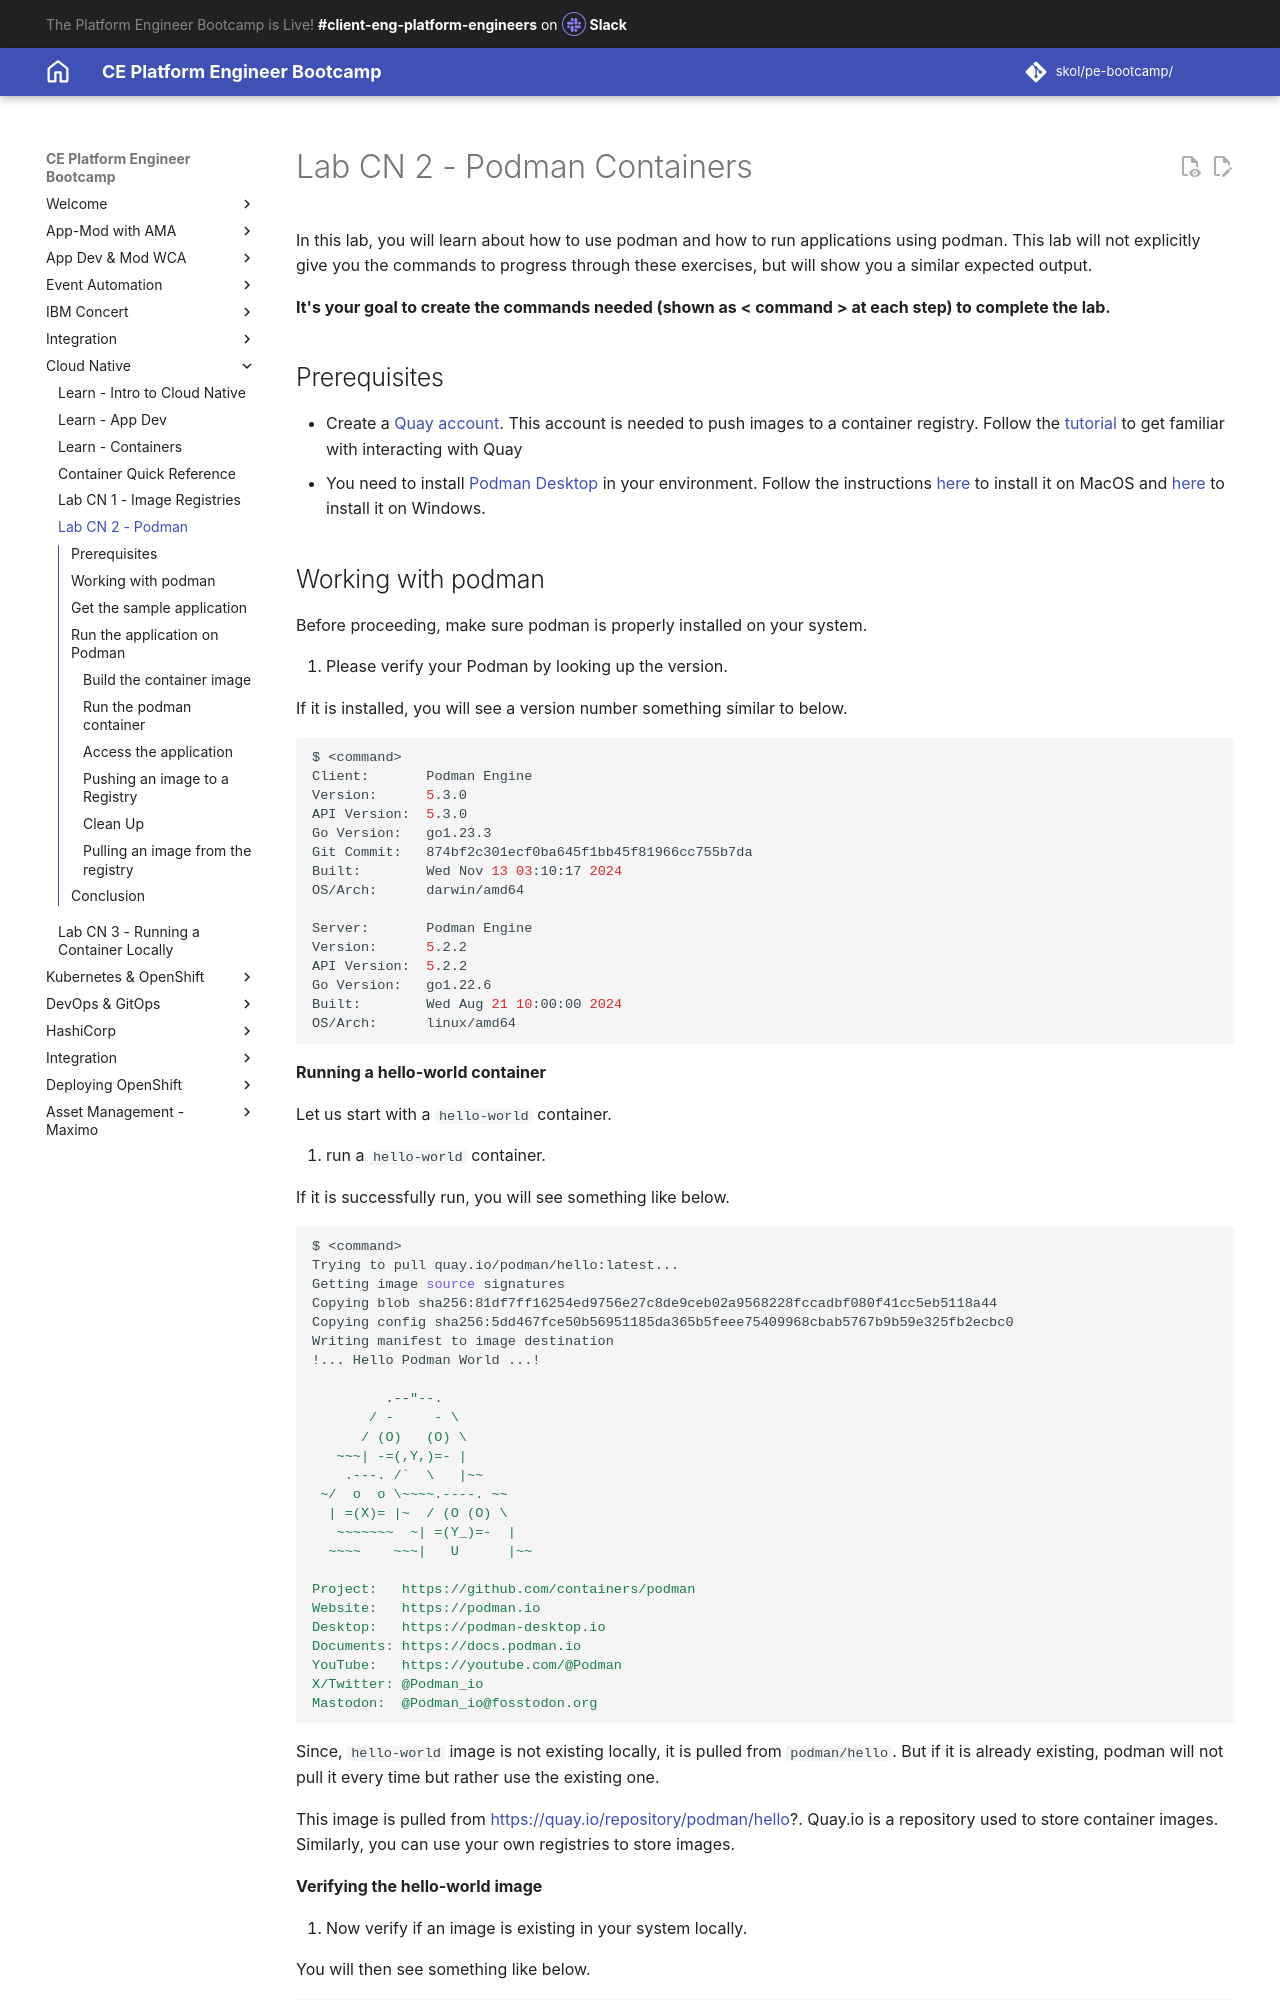

repository: jabbott7335/ce-pe-bootcamp · page: cn/podman/index.html · generator: mkdocs

---
Title: Lab CN 2 - Podman Containers
hide:
    - toc
---

# Lab CN 2 - Podman Containers

In this lab, you will learn about how to use podman and how to run applications using podman. This lab will not explicitly give you the commands to progress through these exercises, but will show you a similar expected output.

**It's your goal to create the commands needed (shown as < command > at each step) to complete the lab.**

## Prerequisites

- Create a [Quay account](https://quay.io/){target="_blank"}. This account is needed to push images to a container registry. Follow the [tutorial](https://quay.io/tutorial/){target="_blank"} to get familiar with interacting with Quay
- You need to install [Podman Desktop](https://podman-desktop.io/){target="_blank"} in your environment. Follow the instructions [here](https://podman-desktop.io/docs/installation/macos-install){target="_blank"} to install it on MacOS and [here](https://podman-desktop.io/docs/installation/windows-install){target="_blank"} to install it on Windows.

## Working with podman

Before proceeding, make sure podman is properly installed on your system.

1. Please verify your Podman by looking up the version.

If it is installed, you will see a version number something similar to below.

```bash
$ <command>
Client:       Podman Engine
Version:      5.3.0
API Version:  5.3.0
Go Version:   go1.23.3
Git Commit:   874bf2c301ecf0ba645f1bb45f81966cc755b7da
Built:        Wed Nov 13 03:10:17 2024
OS/Arch:      darwin/amd64

Server:       Podman Engine
Version:      5.2.2
API Version:  5.2.2
Go Version:   go1.22.6
Built:        Wed Aug 21 10:00:00 2024
OS/Arch:      linux/amd64
```

**Running a hello-world container**

Let us start with a `hello-world` container.

2. run a `hello-world` container.

If it is successfully run, you will see something like below.

```bash
$ <command>
Trying to pull quay.io/podman/hello:latest...
Getting image source signatures
Copying blob sha256:81df7ff16254ed9756e27c8de9ceb02a9568228fccadbf080f41cc5eb5118a44
Copying config sha256:5dd467fce50b56951185da365b5feee75409968cbab5767b9b59e325fb2ecbc0
Writing manifest to image destination
!... Hello Podman World ...!

         .--"--.           
       / -     - \         
      / (O)   (O) \        
   ~~~| -=(,Y,)=- |         
    .---. /`  \   |~~      
 ~/  o  o \~~~~.----. ~~   
  | =(X)= |~  / (O (O) \   
   ~~~~~~~  ~| =(Y_)=-  |   
  ~~~~    ~~~|   U      |~~ 

Project:   https://github.com/containers/podman
Website:   https://podman.io
Desktop:   https://podman-desktop.io
Documents: https://docs.podman.io
YouTube:   https://youtube.com/@Podman
X/Twitter: @Podman_io
Mastodon:  @Podman_io@fosstodon.org
```

Since, `hello-world` image is not existing locally, it is pulled from `podman/hello`. But if it is already existing, podman will not pull it every time but rather use the existing one.

This image is pulled from https://quay.io/repository/podman/hello?. Quay.io is a repository used to store container images. Similarly, you can use your own registries to store images.

**Verifying the hello-world image**

1. Now verify if an image is existing in your system locally.

You will then see something like below.

```bash
$ <command>
REPOSITORY                              TAG         IMAGE ID      CREATED       SIZE
quay.io/podman/hello                    latest      5dd467fce50b  6 months ago  787 kB
```

## Get the sample application

To get the sample application, you will need to clone it from github.

```bash
# Clone the sample app
git clone https://github.com/ibm-cloud-architecture/cloudnative_sample_app.git
